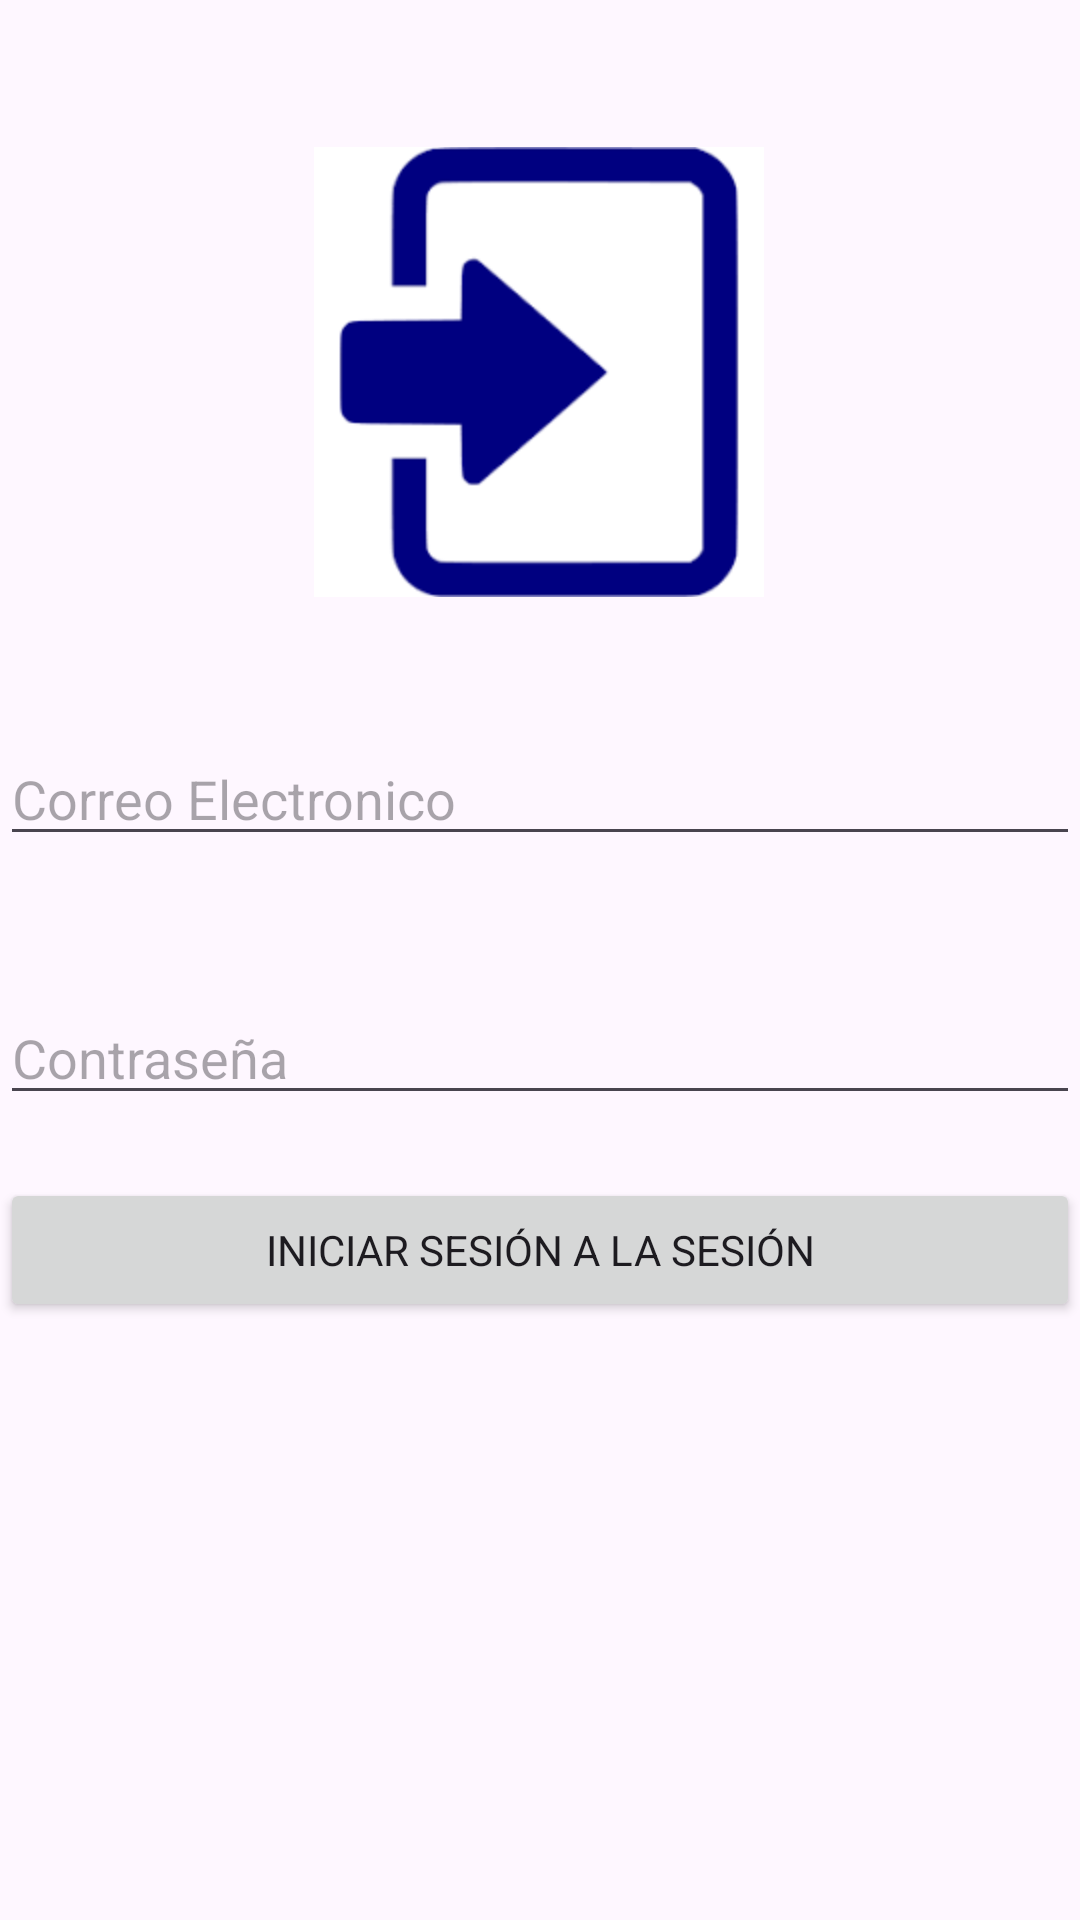

Layout XML and referenced resources for this Android screen:
<!-- AndroidManifest.xml: application theme Theme.HeroesApp -->
<!-- res/layout/activity_main.xml -->
<?xml version="1.0" encoding="utf-8"?>
<androidx.constraintlayout.widget.ConstraintLayout xmlns:android="http://schemas.android.com/apk/res/android"
    xmlns:app="http://schemas.android.com/apk/res-auto"
    xmlns:tools="http://schemas.android.com/tools"
    android:id="@+id/main"
    android:layout_width="match_parent"
    android:layout_height="match_parent"
    tools:context=".MainActivity">

    <ImageView
        android:id="@+id/loginImg"
        android:layout_width="150dp"
        android:layout_height="150dp"
        android:src="@drawable/login"
        app:layout_constraintBottom_toBottomOf="parent"
        app:layout_constraintEnd_toEndOf="parent"
        app:layout_constraintHorizontal_bias="0.498"
        app:layout_constraintStart_toStartOf="parent"
        app:layout_constraintTop_toTopOf="parent"
        app:layout_constraintVertical_bias="0.1" />

    <EditText
        android:inputType="textEmailAddress"
        android:id="@+id/emailET"
        android:layout_width="match_parent"
        android:layout_height="wrap_content"
        android:layout_marginTop="24dp"
        android:hint="@string/email"
        app:layout_constraintBottom_toTopOf="@+id/passwordET"
        app:layout_constraintEnd_toEndOf="parent"
        app:layout_constraintHorizontal_bias="0.0"
        app:layout_constraintStart_toStartOf="parent"
        app:layout_constraintTop_toBottomOf="@id/loginImg" />

    <EditText
        android:inputType="textPassword"
        android:id="@+id/passwordET"
        android:layout_width="match_parent"
        android:layout_height="wrap_content"
        android:layout_marginTop="24dp"
        android:hint="@string/password"
        app:layout_constraintBottom_toTopOf="@+id/btnLogin"
        app:layout_constraintEnd_toEndOf="parent"
        app:layout_constraintHorizontal_bias="0.0"
        app:layout_constraintStart_toStartOf="parent"
        app:layout_constraintTop_toBottomOf="@+id/emailET" />

    <Button
        android:id="@+id/btnLogin"
        android:layout_width="match_parent"
        android:layout_height="wrap_content"
        android:text="@string/login"
        app:layout_constraintBottom_toBottomOf="parent"
        app:layout_constraintEnd_toEndOf="parent"
        app:layout_constraintHorizontal_bias="0.0"
        app:layout_constraintStart_toStartOf="parent"
        app:layout_constraintTop_toBottomOf="@+id/emailET"
        app:layout_constraintVertical_bias="0.35" />

</androidx.constraintlayout.widget.ConstraintLayout>
<!-- resources referenced by this layout -->
<resources>
  <!-- drawable login: png bitmap (drawable, 2475 bytes) -->
  <string name="email">Correo Electronico</string>
  <string name="login">Iniciar sesión a la sesión</string>
  <string name="password">Contraseña</string>
  <style name="Theme.HeroesApp" parent="Base.Theme.HeroesApp" />
  <style name="Base.Theme.HeroesApp" parent="Theme.Material3.DayNight.NoActionBar">
          
          
          <item name="fontFamily">@font/exo2_variablefont_wght</item>
          <item name="colorPrimary">@color/Palatinate_Blue</item>
          <item name="colorAccent">@color/Jonquil</item>
      </style>
  <color name="Palatinate_Blue">#1E2A78</color>
  <color name="Jonquil">#FFE720</color>
</resources>
